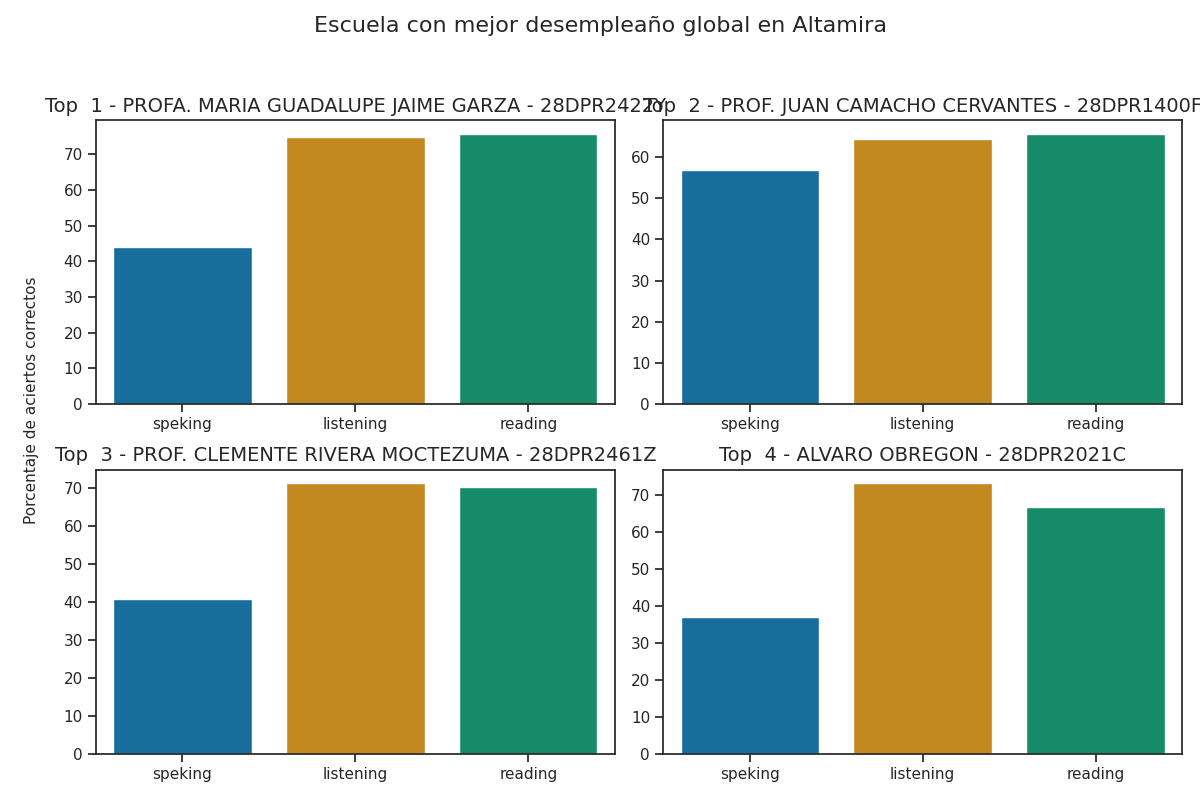

Data behind this chart, as committed beside it:
Top, Escuela, Porcentaje de aciertos correctos, Porcentaje de aciertos correctos para la…, Porcentaje de aciertos correctos para la…, Porcentaje de aciertos correctos para la…, Porcentaje de aciertos correctos para la…, Porcentaje de aciertos correctos para la…, Calificación promedio en los exámenes pa…, Calificación promedio en los exámenes pa…, Calificación promedio en los exámenes pa…, Calificación promedio en los exámenes pa…, Calificación promedio en los exámenes pa…, Promedio de aciertos en los exámenes par…, Promedio de aciertos en los exámenes par…, Promedio de aciertos en los exámenes par…, Promedio de aciertos en los exámenes par…, Promedio de aciertos en los exámenes par…
1, PROFA. MARIA GUADALUPE JAIME GARZA - 28D…, 64.89, 74.81, 75.75, 46.64, 41.6, 44.12, A2 -, A1 +, A1, A1, A1, 19, 30, 4, 3, 4
2, PROF. JUAN CAMACHO CERVANTES - 28DPR1400…, 62.21, 64.22, 65.67, 57.08, 56.39, 56.74, A1 +, A1 +, A2, A2, A2, 16, 26, 5, 5, 5
3, PROF. CLEMENTE RIVERA MOCTEZUMA - 28DPR2…, 60.8, 71.31, 70.27, 44.14, 37.5, 40.82, A2 -, A1 +, A1, A1, A1, 18, 28, 4, 3, 3
4, ALVARO OBREGON - 28DPR2021C, 59.03, 73.27, 66.83, 37.29, 36.67, 36.98, A2 -, A1 +, A1, A1, A1, 18, 27, 3, 3, 3
5, FRANCISCO I. MADERO - 28DPR1094O, 56.38, 65.81, 64.76, 38.44, 38.68, 38.56, A1 +, A1 +, A1, A1, A1, 16, 26, 3, 3, 3
6, NUEVO SANTANDER - 28DPR2377B, 54.93, 57.89, 59.08, 46.27, 49.34, 47.81, A1 +, A1, A1, A1, A1, 14, 24, 4, 4, 4
7, MARTIRES DE LA REVOLUCION - 28DPR0834L, 53.87, 56.54, 62.58, 40.17, 44.8, 42.49, A1 +, A1 +, A1, A1, A1, 14, 25, 3, 4, 3
8, MARTIRES DE LA REVOLUCION - 28DPR1066S, 50.78, 56, 61.2, 35.14, 35.14, 35.14, A1 +, A1, A1, A1, A1, 14, 24, 3, 3, 3
9, 20 DE NOVIEMBRE - 28DPR2562Y, 48.82, 57.47, 68.17, 17.5, 24.17, 20.83, A1 +, A1 +, A1, A1, A1, 14, 27, 1, 2, 2
10, DIANA LAURA RIOJAS DE COLOSIO - 28DPR231…, 35.82, 49.79, 52.07, 4.53, 6.68, 5.6, A1, A1, Pre - A1, A1, Pre - A1, 12, 21, 0, 1, 0
